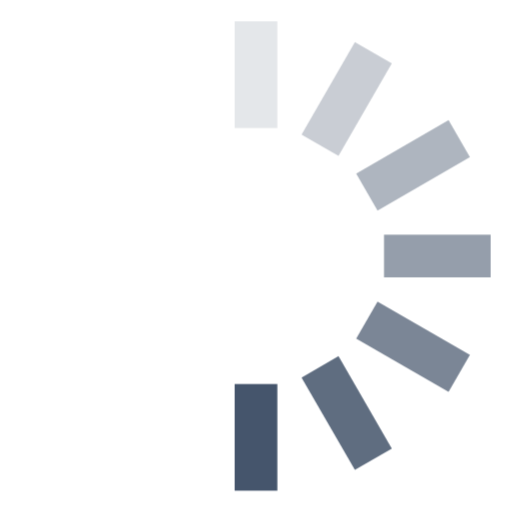
t = 0.00 s
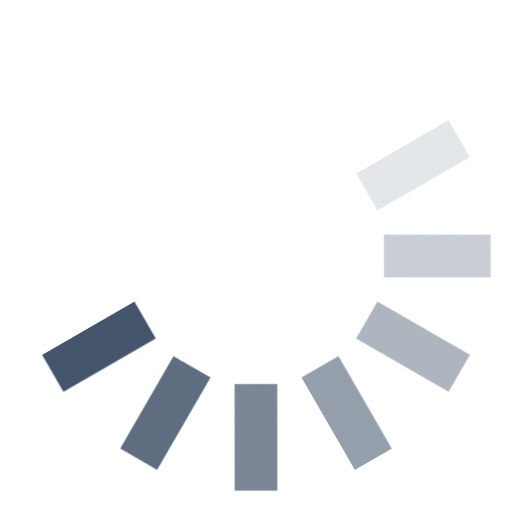
t = 0.17 s
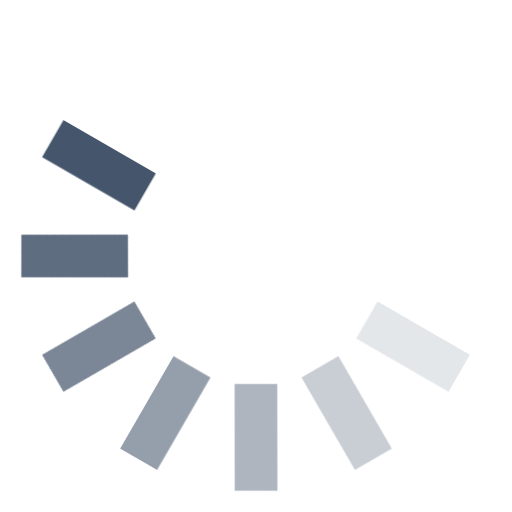
t = 0.33 s
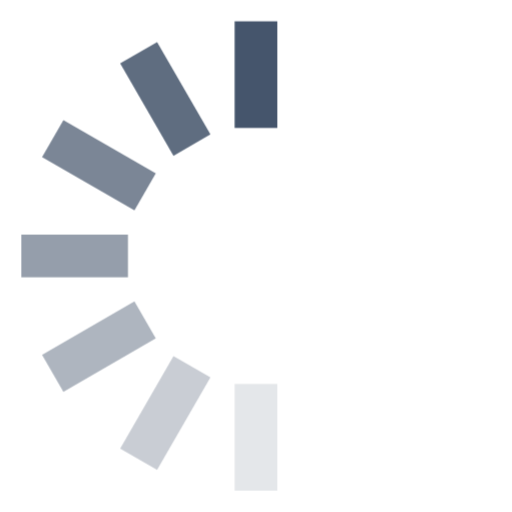
t = 0.50 s
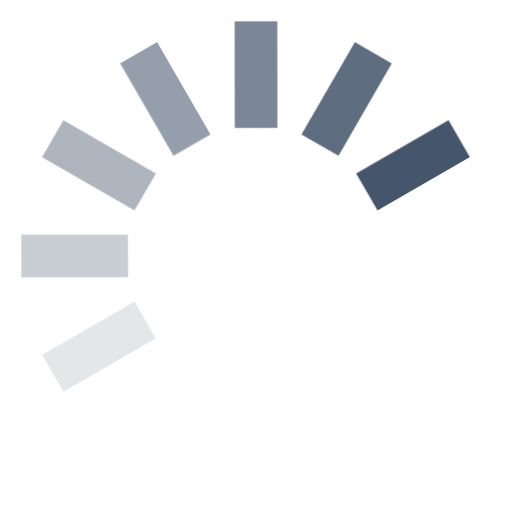
t = 0.67 s
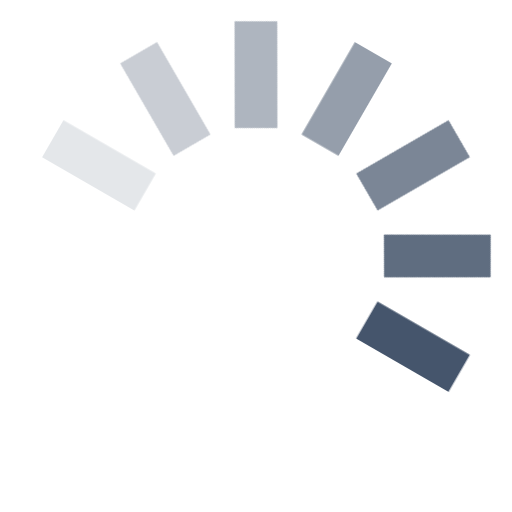
t = 0.83 s

The animated SVG that drew these frames (rendered in a browser with its animation timeline set to each time). Animation: 1 CSS @keyframes rule; one cycle of 1.00 s, repeats indefinitely.

<svg width="24" height="24" viewBox="0 0 24 24" xmlns="http://www.w3.org/2000/svg"><style>.spinner_OSmW{transform-origin:center;animation:spinner_T6mA 1s step-end infinite}@keyframes spinner_T6mA{8.3%{transform:rotate(30deg)}16.6%{transform:rotate(60deg)}25%{transform:rotate(90deg)}33.3%{transform:rotate(120deg)}41.6%{transform:rotate(150deg)}50%{transform:rotate(180deg)}58.3%{transform:rotate(210deg)}66.6%{transform:rotate(240deg)}75%{transform:rotate(270deg)}83.3%{transform:rotate(300deg)}91.6%{transform:rotate(330deg)}100%{transform:rotate(360deg)}}</style><g class="spinner_OSmW" fill="#45556c"><rect x="11" y="1" width="2" height="5" opacity=".14"/><rect x="11" y="1" width="2" height="5" transform="rotate(30 12 12)" opacity=".29"/><rect x="11" y="1" width="2" height="5" transform="rotate(60 12 12)" opacity=".43"/><rect x="11" y="1" width="2" height="5" transform="rotate(90 12 12)" opacity=".57"/><rect x="11" y="1" width="2" height="5" transform="rotate(120 12 12)" opacity=".71"/><rect x="11" y="1" width="2" height="5" transform="rotate(150 12 12)" opacity=".86"/><rect x="11" y="1" width="2" height="5" transform="rotate(180 12 12)"/></g></svg>
